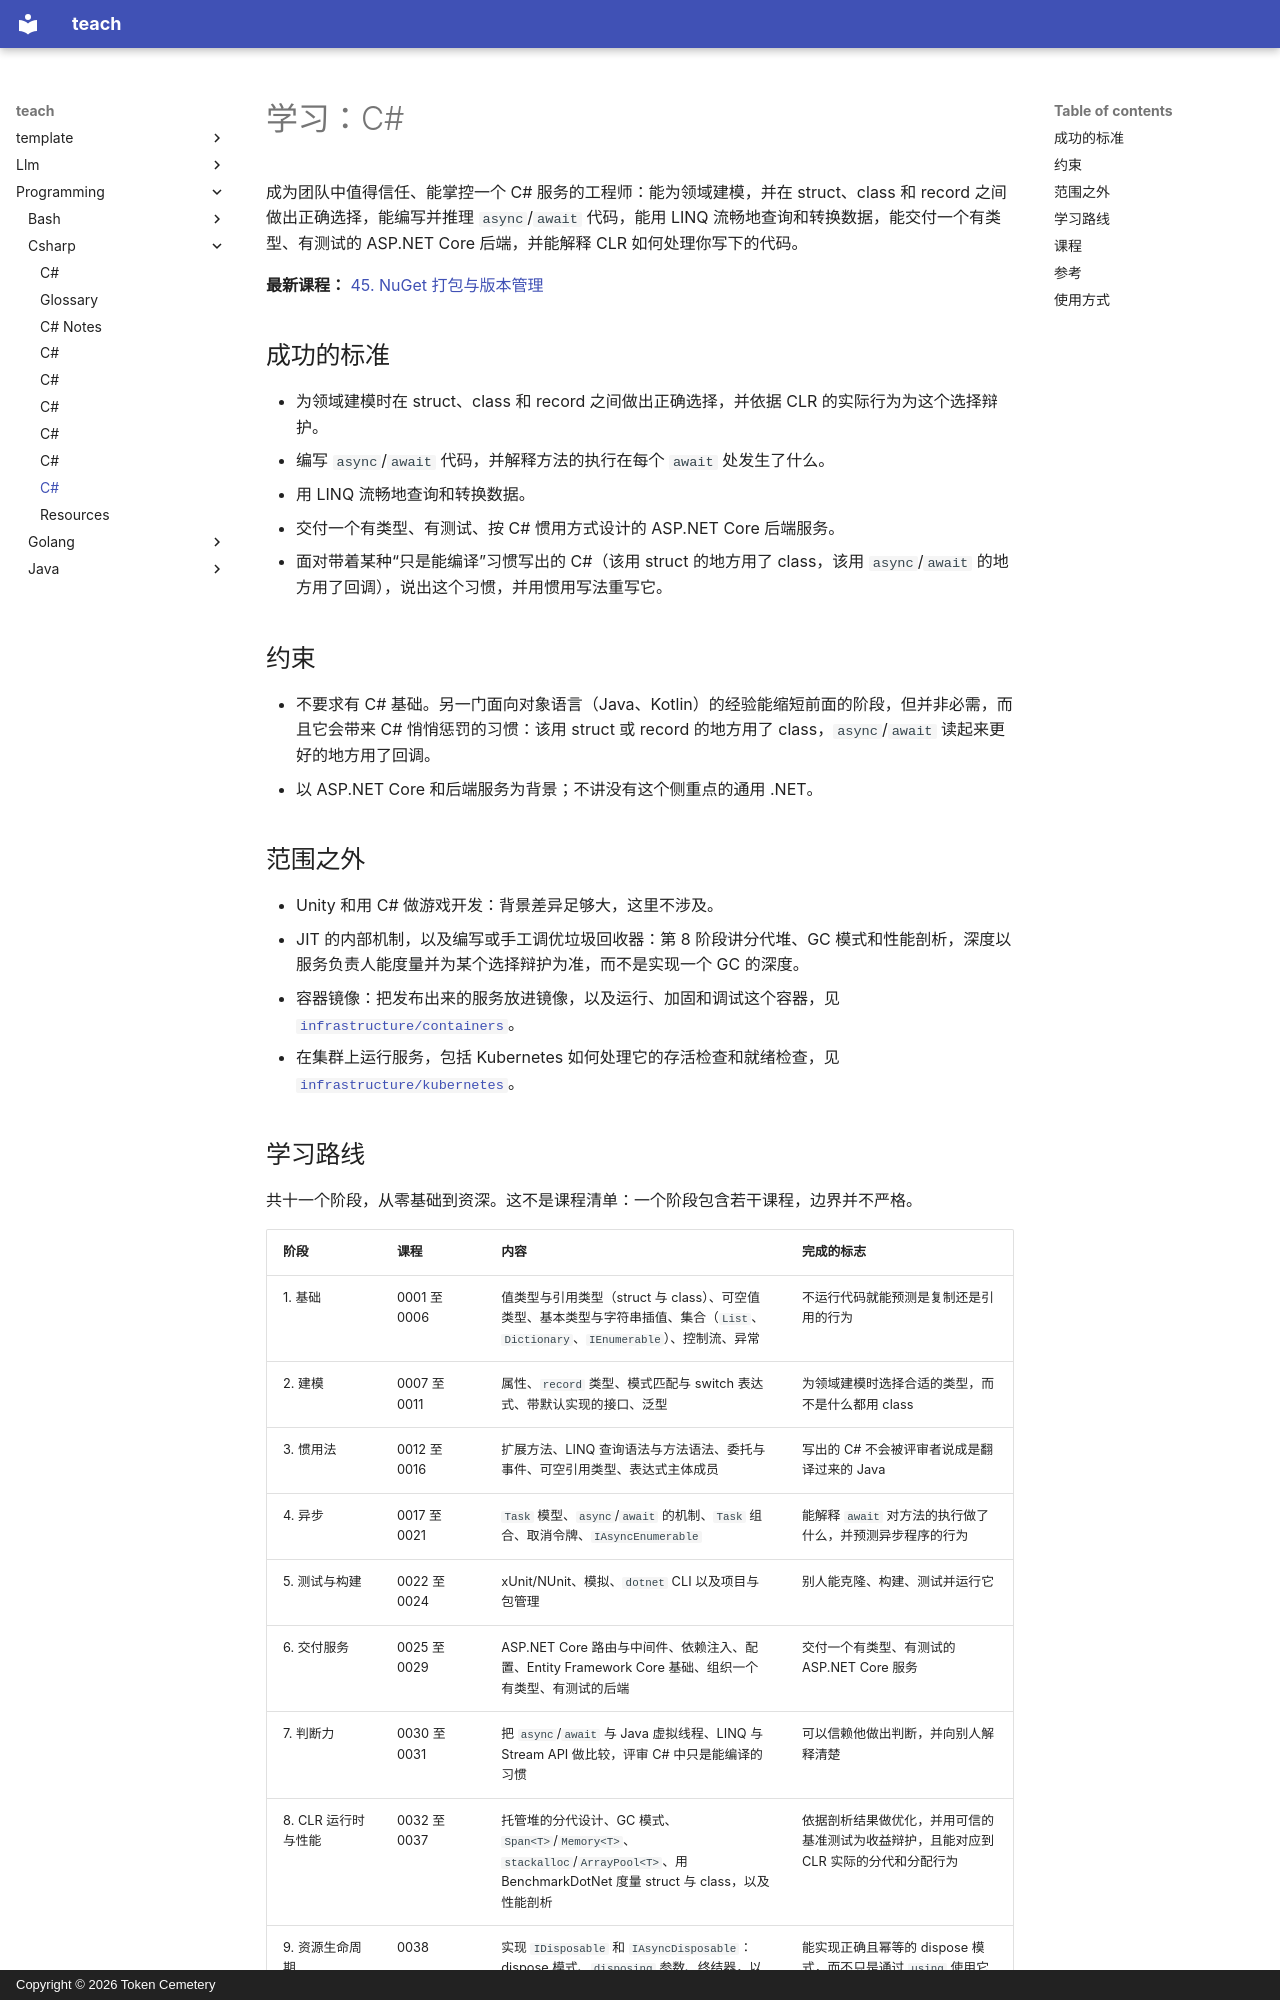

repository: TokenCemetery/teach · page: programming/csharp/README.zh/index.html · generator: mkdocs · copyright: Copyright © 2026 Token Cemetery

---
title: C#
description: "掌控一个 C# 服务：类型系统、async，以及 CLR 如何处理你写下的代码，从零开始"
type: topic
---

# 学习：C\#

成为团队中值得信任、能掌控一个 C# 服务的工程师：能为领域建模，并在 struct、class 和 record 之间做出正确选择，能编写并推理 `async`/`await` 代码，能用 LINQ 流畅地查询和转换数据，能交付一个有类型、有测试的 ASP.NET Core 后端，并能解释 CLR 如何处理你写下的代码。

**最新课程：** [45. NuGet 打包与版本管理](lessons/0045-nuget-packaging-and-versioning.md)

## 成功的标准

- 为领域建模时在 struct、class 和 record 之间做出正确选择，并依据 CLR 的实际行为为这个选择辩护。
- 编写 `async`/`await` 代码，并解释方法的执行在每个 `await` 处发生了什么。
- 用 LINQ 流畅地查询和转换数据。
- 交付一个有类型、有测试、按 C# 惯用方式设计的 ASP.NET Core 后端服务。
- 面对带着某种“只是能编译”习惯写出的 C#（该用 struct 的地方用了 class，该用 `async`/`await` 的地方用了回调），说出这个习惯，并用惯用写法重写它。

## 约束

- 不要求有 C# 基础。另一门面向对象语言（Java、Kotlin）的经验能缩短前面的阶段，但并非必需，而且它会带来 C# 悄悄惩罚的习惯：该用 struct 或 record 的地方用了 class，`async`/`await` 读起来更好的地方用了回调。
- 以 ASP.NET Core 和后端服务为背景；不讲没有这个侧重点的通用 .NET。

## 范围之外

- Unity 和用 C# 做游戏开发：背景差异足够大，这里不涉及。
- JIT 的内部机制，以及编写或手工调优垃圾回收器：第 8 阶段讲分代堆、GC 模式和性能剖析，深度以服务负责人能度量并为某个选择辩护为准，而不是实现一个 GC 的深度。
- 容器镜像：把发布出来的服务放进镜像，以及运行、加固和调试这个容器，见 [`infrastructure/containers`](../../infrastructure/containers/)。
- 在集群上运行服务，包括 Kubernetes 如何处理它的存活检查和就绪检查，见 [`infrastructure/kubernetes`](../../infrastructure/kubernetes/)。

## 学习路线

共十一个阶段，从零基础到资深。这不是课程清单：一个阶段包含若干课程，边界并不严格。

| 阶段 | 课程 | 内容 | 完成的标志 |
|---|---|---|---|
| 1. 基础 | 0001 至 0006 | 值类型与引用类型（struct 与 class）、可空值类型、基本类型与字符串插值、集合（`List`、`Dictionary`、`IEnumerable`）、控制流、异常 | 不运行代码就能预测是复制还是引用的行为 |
| 2. 建模 | 0007 至 0011 | 属性、`record` 类型、模式匹配与 switch 表达式、带默认实现的接口、泛型 | 为领域建模时选择合适的类型，而不是什么都用 class |
| 3. 惯用法 | 0012 至 0016 | 扩展方法、LINQ 查询语法与方法语法、委托与事件、可空引用类型、表达式主体成员 | 写出的 C# 不会被评审者说成是翻译过来的 Java |
| 4. 异步 | 0017 至 0021 | `Task` 模型、`async`/`await` 的机制、`Task` 组合、取消令牌、`IAsyncEnumerable` | 能解释 `await` 对方法的执行做了什么，并预测异步程序的行为 |
| 5. 测试与构建 | 0022 至 0024 | xUnit/NUnit、模拟、`dotnet` CLI 以及项目与包管理 | 别人能克隆、构建、测试并运行它 |
| 6. 交付服务 | 0025 至 0029 | ASP.NET Core 路由与中间件、依赖注入、配置、Entity Framework Core 基础、组织一个有类型、有测试的后端 | 交付一个有类型、有测试的 ASP.NET Core 服务 |
| 7. 判断力 | 0030 至 0031 | 把 `async`/`await` 与 Java 虚拟线程、LINQ 与 Stream API 做比较，评审 C# 中只是能编译的习惯 | 可以信赖他做出判断，并向别人解释清楚 |
| 8. CLR 运行时与性能 | 0032 至 0037 | 托管堆的分代设计、GC 模式、`Span<T>`/`Memory<T>`、`stackalloc`/`ArrayPool<T>`、用 BenchmarkDotNet 度量 struct 与 class，以及性能剖析 | 依据剖析结果做优化，并用可信的基准测试为收益辩护，且能对应到 CLR 实际的分代和分配行为 |
| 9. 资源生命周期 | 0038 | 实现 `IDisposable` 和 `IAsyncDisposable`：dispose 模式、`disposing` 参数、终结器，以及 `DisposeAsyncCore` | 能实现正确且幂等的 dispose 模式，而不只是通过 `using` 使用它 |
| 10. 运维与加固服务 | 0039 至 0042 | 用 `ILogger` 做结构化日志、存活与就绪健康检查、OpenTelemetry、身份验证与授权，以及 `System.Text.Json` 序列化 | 交付的服务不只是能构建，还可观测、可做健康检查、安全，并能正确序列化 |
| 11. API 演进与打包 | 0043 至 0045 | 二进制兼容、源码兼容与行为兼容、`[Obsolete]` 与弃用、NuGet 打包与语义化版本 | 能准确判定一次改动对兼容性的影响，并在不让调用方猝不及防的前提下演进已发布的 API |
